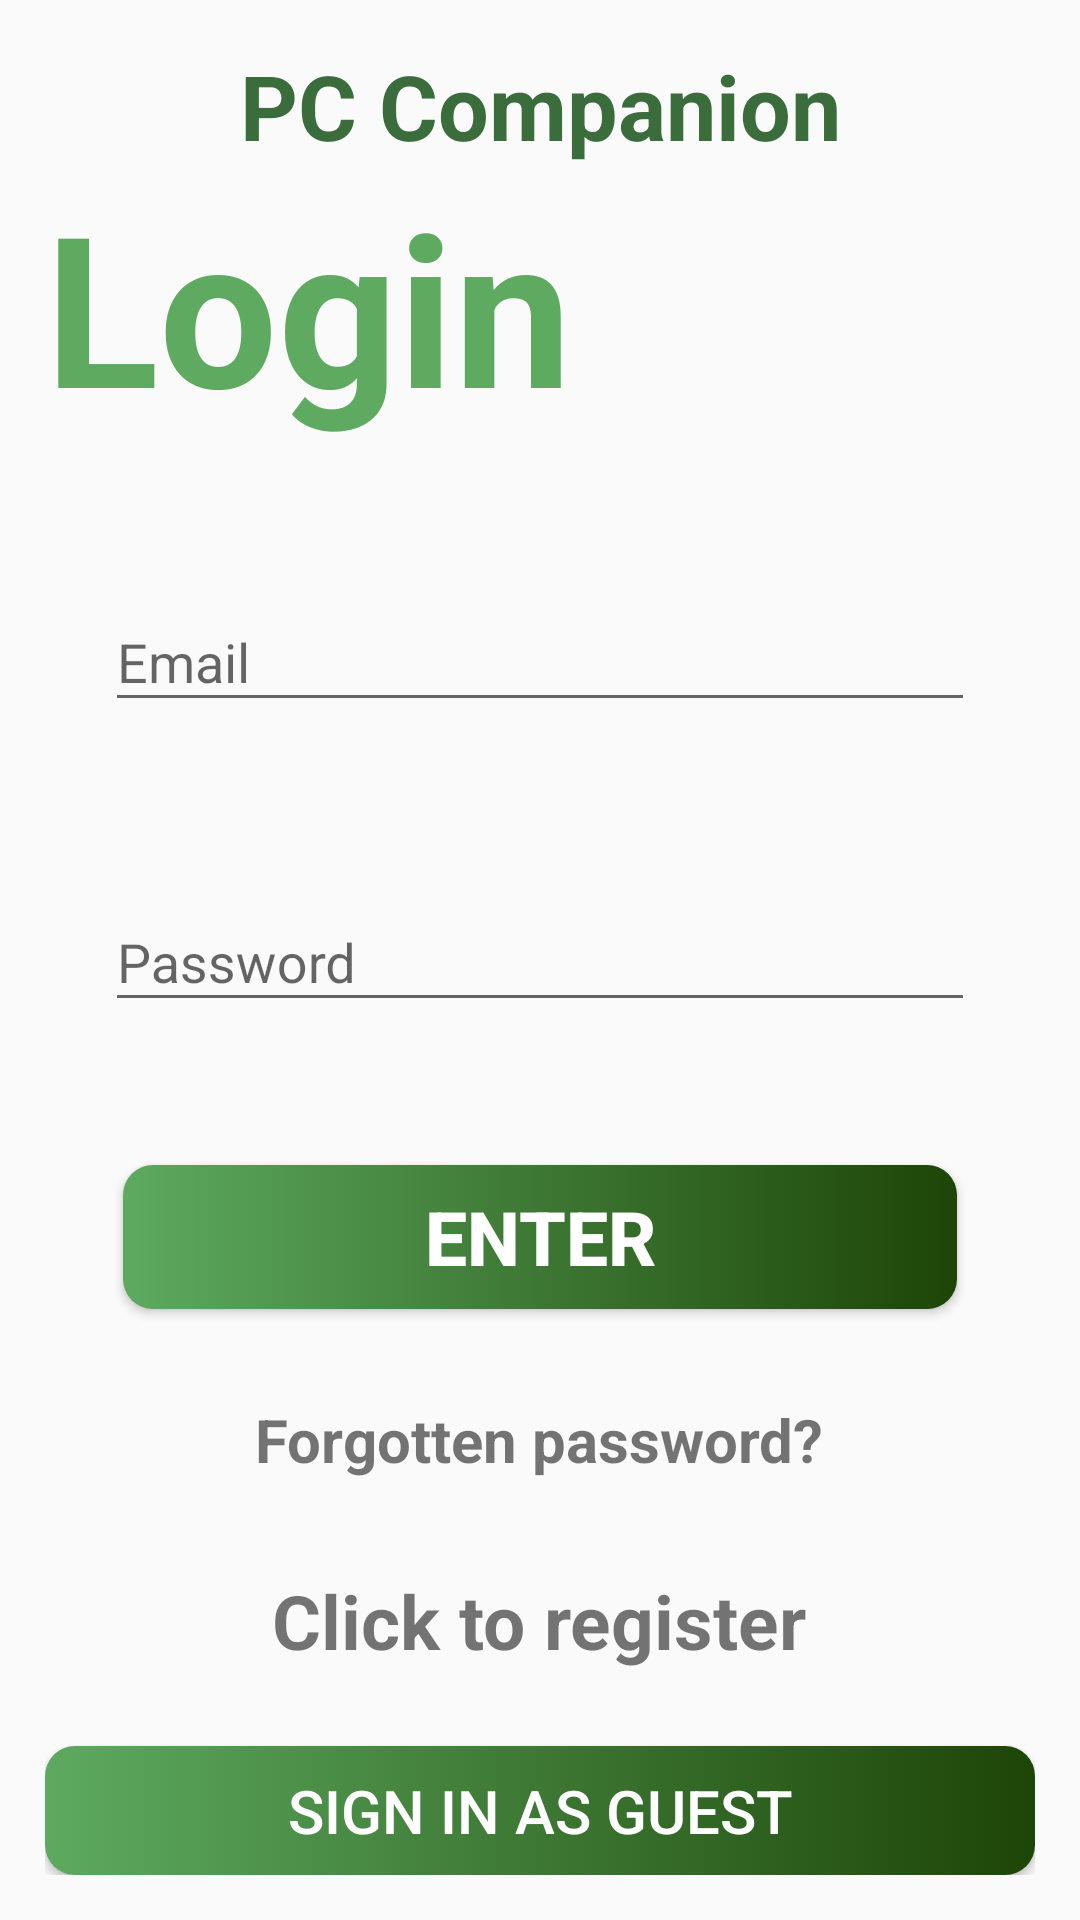

Android layout source for this screen:
<!-- AndroidManifest.xml: application theme Theme.AppCompat.Light.NoActionBar -->
<!-- res/layout/activity_login.xml -->
<?xml version="1.0" encoding="utf-8"?>
<LinearLayout xmlns:android="http://schemas.android.com/apk/res/android"
    xmlns:app="http://schemas.android.com/apk/res-auto"
    xmlns:tools="http://schemas.android.com/tools"
    android:layout_width="match_parent"
    android:orientation="vertical"
    android:gravity="center"
    android:layout_height="match_parent"
    android:padding="15sp"
    tools:context="com.vahanhar.pcplanner.MainMenu.Login">

    <TextView
        android:layout_width="match_parent"
        android:layout_height="wrap_content"
        android:layout_marginBottom="0dp"
        android:gravity="center"
        android:text="PC Companion"
        android:textColor="#3A6C3C"
        android:textSize="30sp"
        android:textStyle="bold" />
    <TextView
        android:layout_width="match_parent"
        android:layout_height="wrap_content"
        android:layout_marginBottom="20dp"
        android:gravity="top|start"
        android:text="Login"
        android:textColor="#5DAA60"
        android:textSize="70sp"
        android:textStyle="bold" />

    <com.google.android.material.textfield.TextInputLayout
        android:layout_width="match_parent"
        android:layout_height="70dp"
        android:layout_marginTop="20dp"
        android:background="@drawable/bg_rounded_edittext"
        >
        <com.google.android.material.textfield.TextInputEditText
            android:id="@+id/email"
            android:hint="@string/email"
            android:layout_height="wrap_content"
            android:layout_width="match_parent"
            android:imeOptions="actionNext"
            android:singleLine="true"
            android:maxLines="1"
            android:layout_marginStart="20dp"
            android:layout_marginEnd="20dp"
            />

        </com.google.android.material.textfield.TextInputLayout>

    <com.google.android.material.textfield.TextInputLayout
        android:layout_width="match_parent"
        android:layout_height="70dp"
        android:layout_marginTop="30dp"
        android:background="@drawable/bg_rounded_edittext"
        >

        <com.google.android.material.textfield.TextInputEditText
            android:id="@+id/password"
            android:layout_width="match_parent"
            android:layout_height="wrap_content"
            android:hint="@string/password"
            android:imeOptions="actionDone"
            android:maxLines="1"
            android:singleLine="true"
            android:layout_marginStart="20dp"
            android:layout_marginEnd="20dp"
            />

    </com.google.android.material.textfield.TextInputLayout>


    <ProgressBar
        android:id="@+id/progressBar"
        android:visibility="gone"
        android:layout_width="wrap_content"
        android:layout_height="wrap_content"
        />

    <Button
        android:id="@+id/btn_login"
        android:layout_width="278dp"
        android:layout_height="wrap_content"
        android:layout_marginTop="30dp"
        android:background="@drawable/btn1"
        android:textStyle="bold"
        android:textSize="25sp"
        android:textColor="@color/white"
        android:text="Enter" />


    <TextView
        android:id="@+id/forgot_password"
        android:textStyle="bold"
        android:textSize="20sp"
        android:gravity="center"
        android:layout_marginTop="30dp"
        android:text="Forgotten password?"
        android:layout_width="wrap_content"
        android:layout_height="wrap_content"
        />
    <TextView
        android:id="@+id/registerNow"
        android:textStyle="bold"
        android:textSize="25sp"
        android:gravity="center"
        android:layout_marginTop="30dp"
        android:text="@string/click_to_register"
        android:layout_width="wrap_content"
        android:layout_height="wrap_content"
        />

    <Button
        android:id="@+id/btn_guest"
        android:layout_width="match_parent"
        android:layout_height="wrap_content"
        android:text="Sign In As Guest"
        android:textColor="@color/white"
        android:background="@drawable/btn1"
        android:textSize="20dp"
        android:layout_marginTop="25dp"/>



</LinearLayout>
<!-- resources referenced by this layout -->
<resources>
  <color name="white">#FFFFFFFF</color>
  <!-- drawable btn1 (drawable) -->
  <?xml version="1.0" encoding="utf-8"?>
  <selector xmlns:android="http://schemas.android.com/apk/res/android">
  
  <item android:drawable="@drawable/button_pressed" android:state_pressed="true" />
  
  <item android:drawable="@drawable/button_selector" />
  </selector>
  <string name="click_to_register">Click to register</string>
  <string name="email">Email</string>
  <string name="password">Password</string>
  <!-- drawable button_pressed (drawable) -->
  <?xml version="1.0" encoding="utf-8"?>
  <shape android:shape="rectangle"
      xmlns:android="http://schemas.android.com/apk/res/android">
  
      <gradient android:startColor="#1D4507" android:endColor="#5DAA60" android:type="linear"/>
  
      <corners android:radius="10dp"/>
  
  
  </shape>
  <!-- drawable button_selector (drawable) -->
  <?xml version="1.0" encoding="utf-8"?>
  <shape android:shape="rectangle"
      xmlns:android="http://schemas.android.com/apk/res/android">
  
      <gradient android:startColor="#5DAA60" android:endColor="#1D4507" android:type="linear"/>
  
      <corners android:radius="10dp"/>
  
  
  </shape>
</resources>
